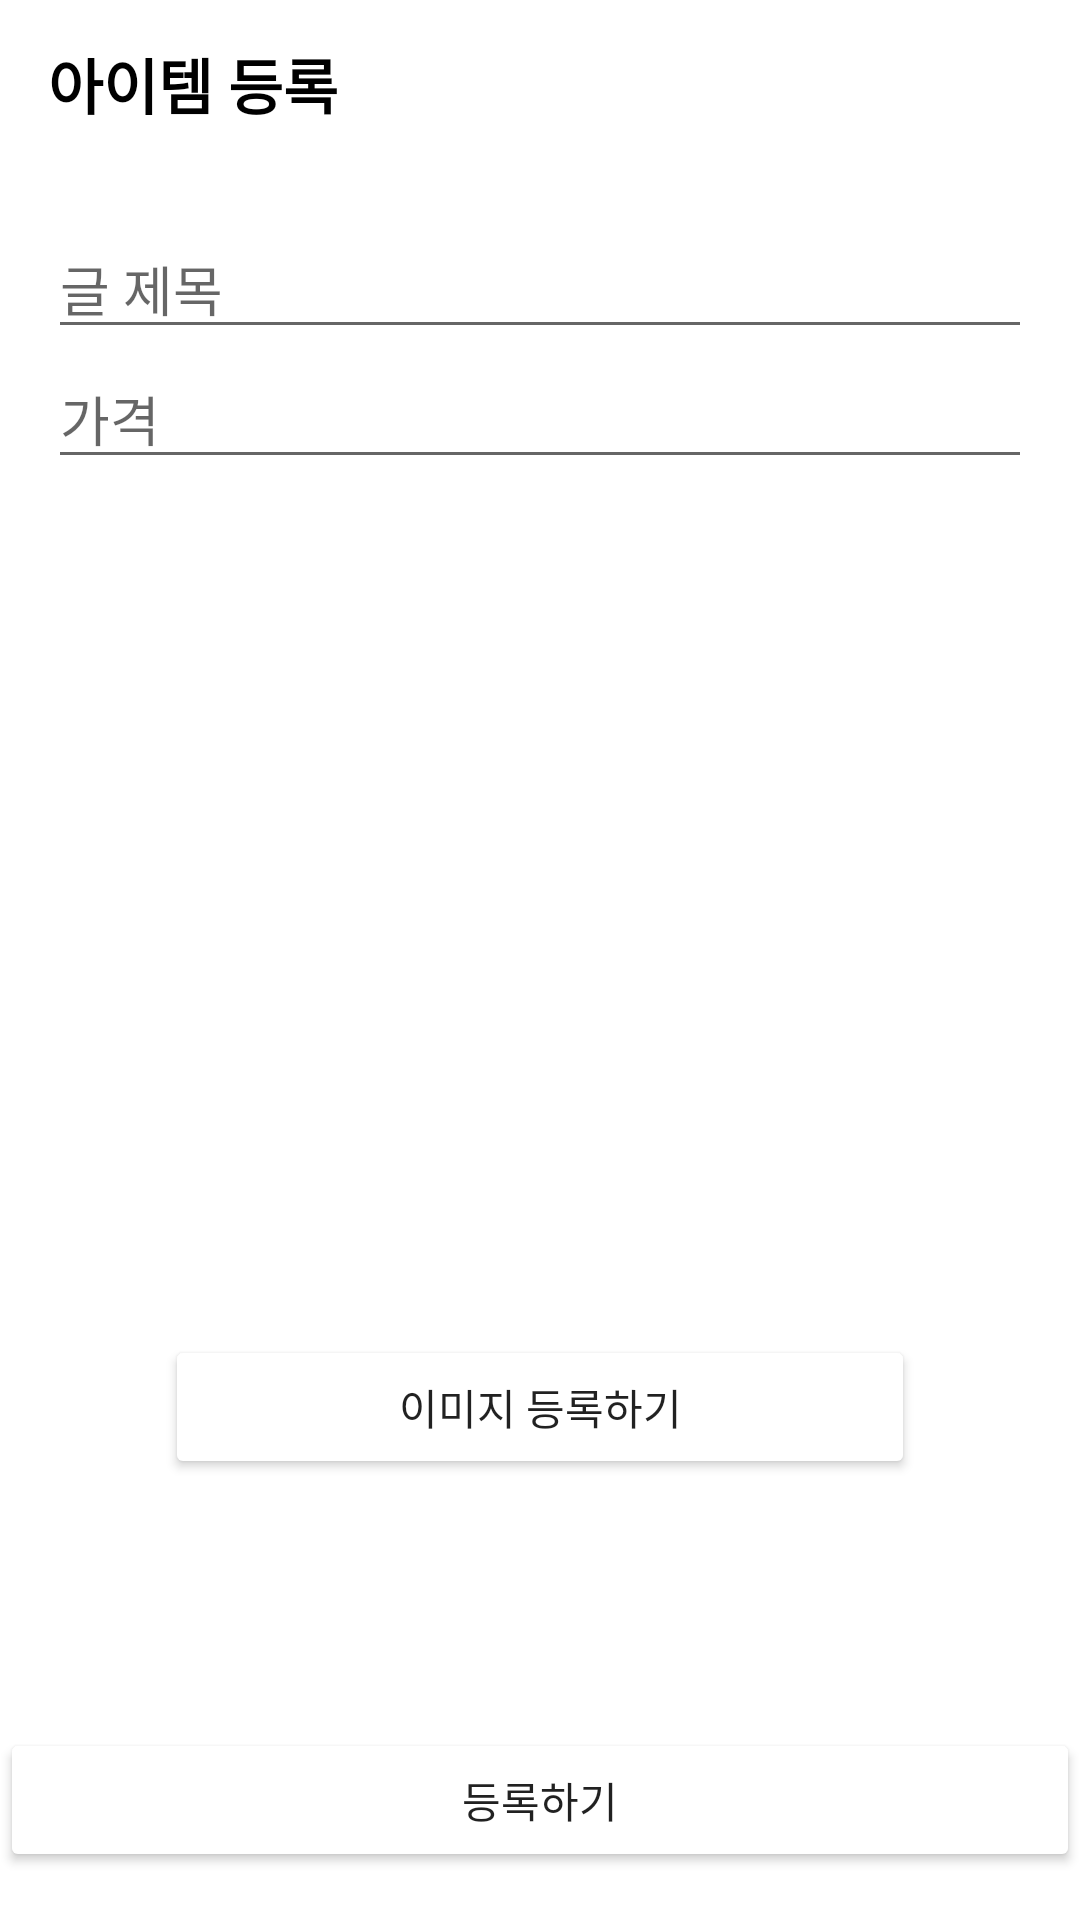

Reconstruct the res/layout file that produces this screen, plus the resources it refers to.
<!-- AndroidManifest.xml: application theme Theme.FCUsedDeal -->
<!-- res/layout/activity_add_article.xml -->
<?xml version="1.0" encoding="utf-8"?>
<androidx.constraintlayout.widget.ConstraintLayout xmlns:android="http://schemas.android.com/apk/res/android"
    xmlns:app="http://schemas.android.com/apk/res-auto"
    xmlns:tools="http://schemas.android.com/tools"
    android:layout_width="match_parent"
    android:layout_height="match_parent"
    tools:context=".home.AddArticleActivity">

    <LinearLayout
        android:id="@+id/toolbarLayout"
        android:layout_width="0dp"
        android:layout_height="?attr/actionBarSize"
        android:gravity="center_vertical"
        app:layout_constraintEnd_toEndOf="parent"
        app:layout_constraintStart_toStartOf="parent"
        app:layout_constraintTop_toTopOf="parent">

        <TextView
            android:layout_width="wrap_content"
            android:layout_height="wrap_content"
            android:layout_marginStart="16dp"
            android:text="아이템 등록"
            android:textColor="@color/black"
            android:textSize="20sp"
            android:textStyle="bold" />

    </LinearLayout>

    <View
        android:id="@+id/toolbarUnderLine"
        android:layout_width="0dp"
        android:layout_height="1dp"
        android:background="@color/gray_cc"
        app:layout_constraintEnd_toEndOf="parent"
        app:layout_constraintStart_toStartOf="parent"
        app:layout_constraintTop_toBottomOf="@id/toolbarLayout" />

    <EditText
        android:id="@+id/titleEt"
        android:layout_width="0dp"
        android:layout_height="wrap_content"
        android:layout_marginHorizontal="16dp"
        android:layout_marginTop="16dp"
        android:hint="글 제목"
        app:layout_constraintEnd_toEndOf="parent"
        app:layout_constraintStart_toStartOf="parent"
        app:layout_constraintTop_toBottomOf="@id/toolbarUnderLine" />

    <EditText
        android:id="@+id/priceEt"
        android:layout_width="0dp"
        android:layout_height="wrap_content"
        android:hint="가격"
        app:layout_constraintEnd_toEndOf="@id/titleEt"
        app:layout_constraintStart_toStartOf="@id/titleEt"
        app:layout_constraintTop_toBottomOf="@id/titleEt"
        android:inputType="number"
        />

    <Button
        android:id="@+id/imageAddButton"
        android:layout_width="0dp"
        android:layout_height="wrap_content"
        android:backgroundTint="@color/orange"
        android:text="이미지 등록하기"
        app:layout_constraintTop_toBottomOf="@id/photoIv"
        app:layout_constraintStart_toStartOf="@id/photoIv"
        app:layout_constraintEnd_toEndOf="@id/photoIv"
        />

    
    <ImageView
        android:id="@+id/photoIv"
        android:layout_width="250dp"
        android:layout_height="250dp"
        app:layout_constraintTop_toTopOf="parent"
        app:layout_constraintStart_toStartOf="parent"
        app:layout_constraintEnd_toEndOf="parent"
        app:layout_constraintBottom_toBottomOf="parent"/>

    <Button
        android:id="@+id/submitBt"
        android:layout_width="0dp"
        android:layout_height="wrap_content"
        android:layout_marginBottom="16dp"
        android:backgroundTint="@color/orange"
        android:text="등록하기"
        app:layout_constraintBottom_toBottomOf="parent"
        app:layout_constraintEnd_toEndOf="parent"
        app:layout_constraintStart_toStartOf="parent" />

    <ProgressBar
        android:id="@+id/progressBar"
        android:layout_width="wrap_content"
        android:layout_height="wrap_content"
        android:visibility="gone"
        app:layout_constraintTop_toTopOf="parent"
        app:layout_constraintStart_toStartOf="parent"
        app:layout_constraintEnd_toEndOf="parent"
        app:layout_constraintBottom_toBottomOf="parent"/>


</androidx.constraintlayout.widget.ConstraintLayout>
<!-- resources referenced by this layout -->
<resources>
  <style name="Theme.FCUsedDeal" parent="Theme.MaterialComponents.Light.DarkActionBar">
          
          <item name="colorPrimary">@color/purple_500</item>
          <item name="colorPrimaryVariant">@color/purple_700</item>
          <item name="colorOnPrimary">@color/white</item>
          
          <item name="colorSecondary">@color/teal_200</item>
          <item name="colorSecondaryVariant">@color/teal_700</item>
          <item name="colorOnSecondary">@color/black</item>
          
          <item name="android:statusBarColor" tools:targetApi="l">?attr/colorPrimaryVariant</item>
          
      </style>
  <!-- not gathered from this repository: default colours our renderer supplied (Android Studio template values) -->
  <color name="purple_500">#FF6200EE</color>
  <color name="purple_700">#FF3700B3</color>
  <color name="teal_200">#FF03DAC5</color>
  <color name="teal_700">#FF018786</color>
  <color name="black">#FF000000</color>
  <color name="white">#FFFFFFFF</color>
</resources>
